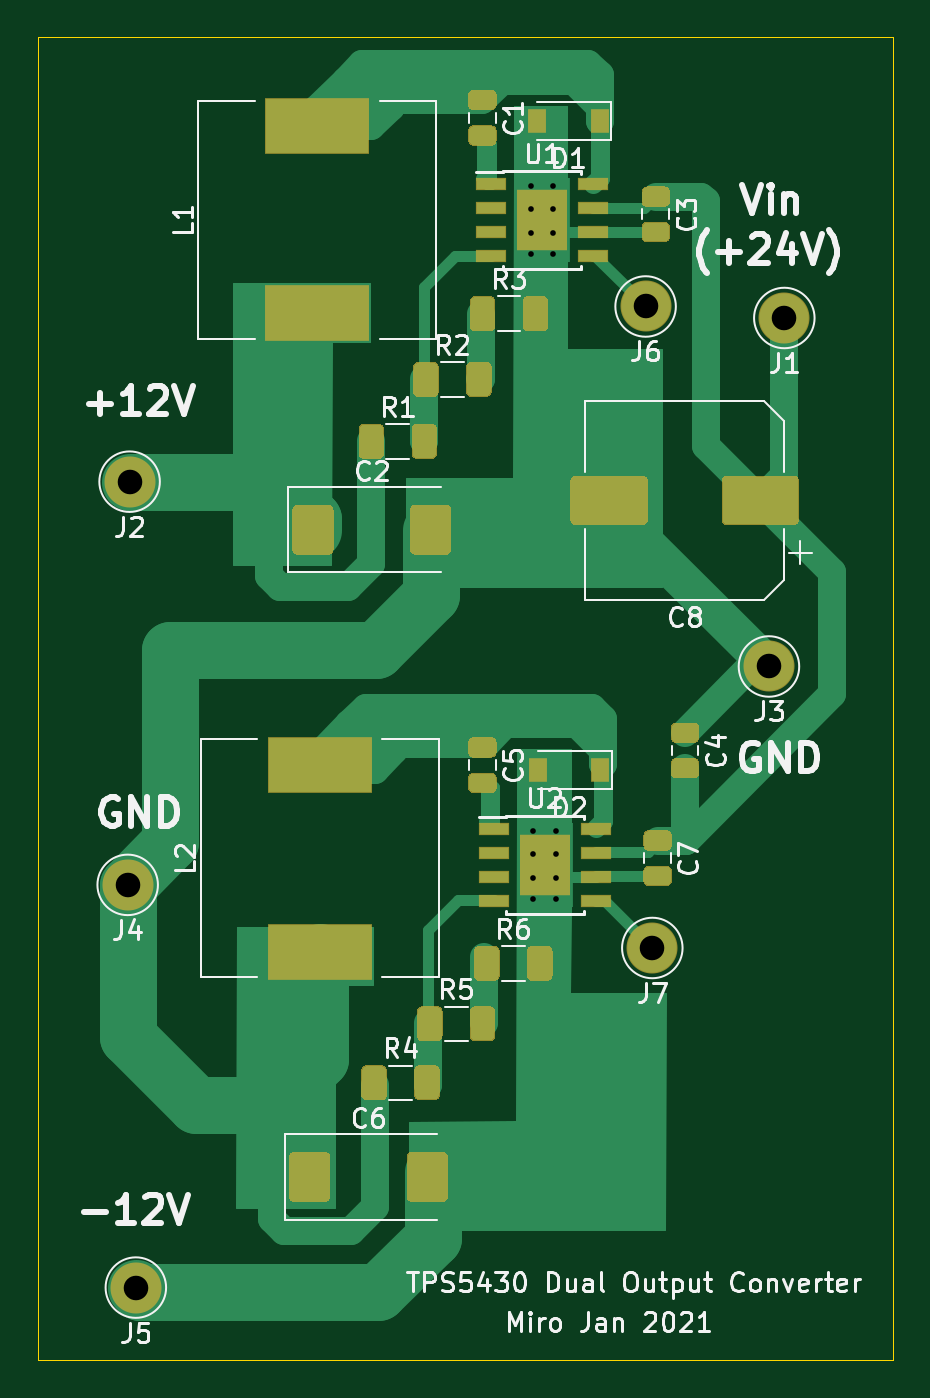
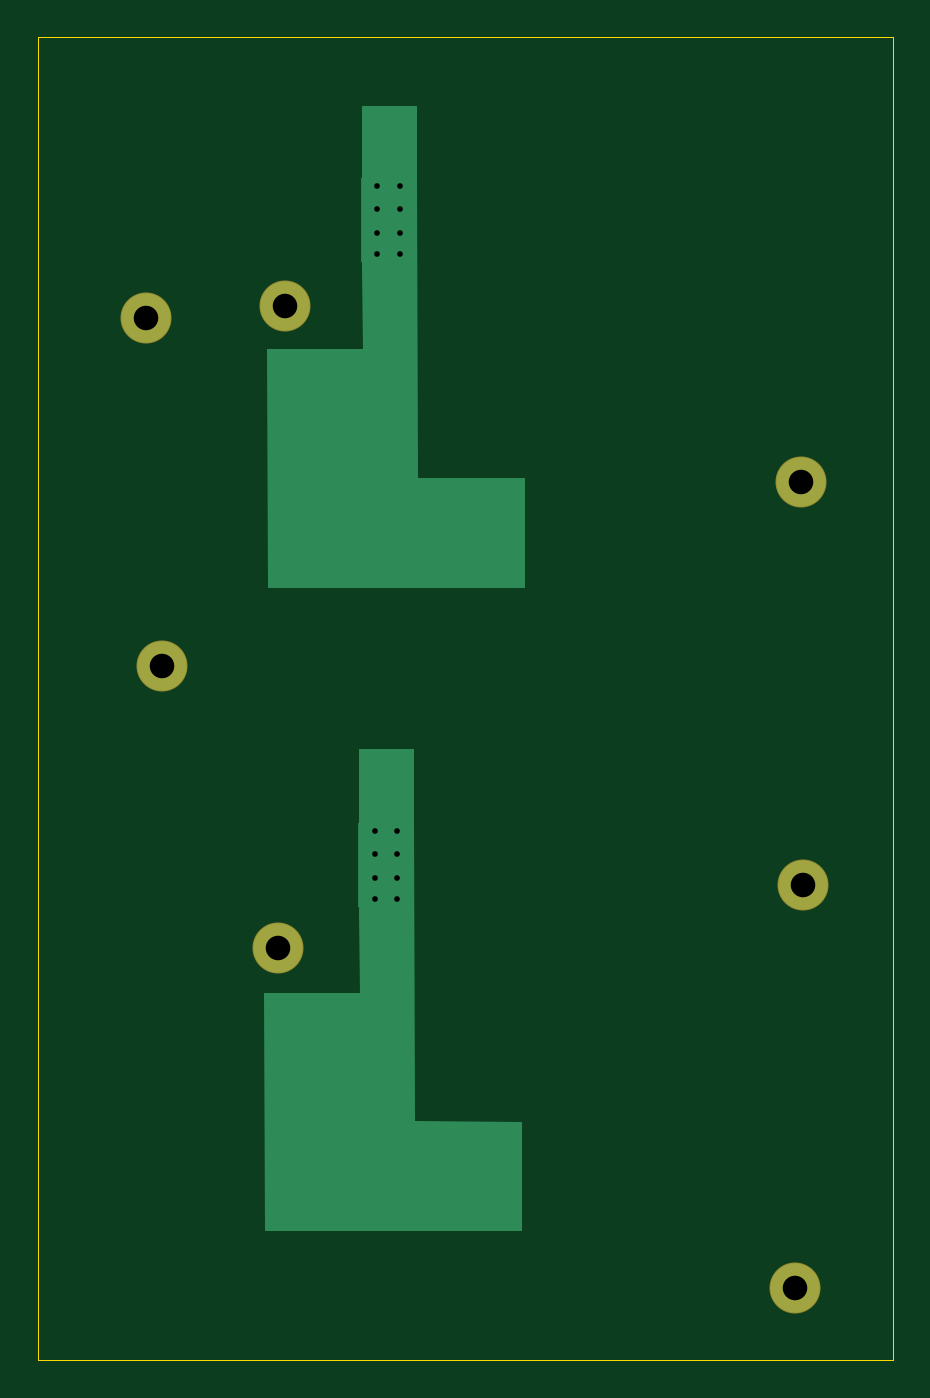
Circuit board: 11 layer files. Board 45.2 x 70.0 mm.
- bottom_copper: Dual Output Converter-B_Cu.gbr (2837 bytes)
- bottom_mask: Dual Output Converter-B_Mask.gbr (833 bytes)
- paste: Dual Output Converter-B_Paste.gbr (514 bytes)
- bottom_silk: Dual Output Converter-B_SilkS.gbr (515 bytes)
- outline: Dual Output Converter-Edge_Cuts.gbr (744 bytes)
- top_copper: Dual Output Converter-F_Cu.gbr (25219 bytes)
- top_mask: Dual Output Converter-F_Mask.gbr (11224 bytes)
- paste: Dual Output Converter-F_Paste.gbr (10905 bytes)
- top_silk: Dual Output Converter-F_SilkS.gbr (34836 bytes)
- drill: Dual Output Converter-NPTH.drl (322 bytes)
- drill: Dual Output Converter-PTH.drl (713 bytes)

=== bottom_copper: Dual Output Converter-B_Cu.gbr ===
%TF.GenerationSoftware,KiCad,Pcbnew,5.1.6-c6e7f7d~87~ubuntu18.04.1*%
%TF.CreationDate,2021-01-11T16:49:14+13:00*%
%TF.ProjectId,Dual Output Converter,4475616c-204f-4757-9470-757420436f6e,rev?*%
%TF.SameCoordinates,Original*%
%TF.FileFunction,Copper,L2,Bot*%
%TF.FilePolarity,Positive*%
%FSLAX46Y46*%
G04 Gerber Fmt 4.6, Leading zero omitted, Abs format (unit mm)*
G04 Created by KiCad (PCBNEW 5.1.6-c6e7f7d~87~ubuntu18.04.1) date 2021-01-11 16:49:14*
%MOMM*%
%LPD*%
G01*
G04 APERTURE LIST*
%TA.AperFunction,NonConductor*%
%ADD10C,0.100000*%
%TD*%
%TA.AperFunction,ComponentPad*%
%ADD11C,2.600000*%
%TD*%
%TA.AperFunction,Conductor*%
%ADD12R,2.950000X4.500000*%
%TD*%
%TA.AperFunction,ViaPad*%
%ADD13C,0.600000*%
%TD*%
G04 APERTURE END LIST*
D10*
G36*
X92303600Y-98044000D02*
G01*
X92278200Y-102387400D01*
X97332800Y-102387400D01*
X97307400Y-114909600D01*
X83820000Y-114909600D01*
X83794600Y-109220000D01*
X89484200Y-109194600D01*
X89509600Y-93218000D01*
X89509600Y-89509600D01*
X92303600Y-89509600D01*
X92303600Y-98044000D01*
G37*
X92303600Y-98044000D02*
X92278200Y-102387400D01*
X97332800Y-102387400D01*
X97307400Y-114909600D01*
X83820000Y-114909600D01*
X83794600Y-109220000D01*
X89484200Y-109194600D01*
X89509600Y-93218000D01*
X89509600Y-89509600D01*
X92303600Y-89509600D01*
X92303600Y-98044000D01*
G36*
X92151200Y-63982600D02*
G01*
X92125800Y-68326000D01*
X97180400Y-68326000D01*
X97155000Y-80848200D01*
X83667600Y-80848200D01*
X83642200Y-75158600D01*
X89331800Y-75133200D01*
X89357200Y-59156600D01*
X89357200Y-55448200D01*
X92151200Y-55448200D01*
X92151200Y-63982600D01*
G37*
X92151200Y-63982600D02*
X92125800Y-68326000D01*
X97180400Y-68326000D01*
X97155000Y-80848200D01*
X83667600Y-80848200D01*
X83642200Y-75158600D01*
X89331800Y-75133200D01*
X89357200Y-59156600D01*
X89357200Y-55448200D01*
X92151200Y-55448200D01*
X92151200Y-63982600D01*
D11*
%TO.P,J1,1*%
%TO.N,Net-(C3-Pad1)*%
X103632000Y-66624200D03*
%TD*%
%TO.P,J2,1*%
%TO.N,Net-(C2-Pad1)*%
X68986400Y-75285600D03*
%TD*%
%TO.P,J3,1*%
%TO.N,Net-(C2-Pad2)*%
X102819200Y-85064600D03*
%TD*%
%TO.P,J4,1*%
%TO.N,Net-(C2-Pad2)*%
X68884800Y-96621600D03*
%TD*%
%TO.P,J5,1*%
%TO.N,Net-(C6-Pad2)*%
X69316600Y-117932200D03*
%TD*%
%TO.P,J6,1*%
%TO.N,Net-(J6-Pad1)*%
X96291400Y-66014600D03*
%TD*%
%TO.P,J7,1*%
%TO.N,Net-(J7-Pad1)*%
X96647000Y-99961200D03*
%TD*%
D12*
%TO.N,Net-(C2-Pad2)*%
%TO.C,U1*%
X90805000Y-61442600D03*
D13*
X90205000Y-59642600D03*
X90205000Y-60842600D03*
X91405000Y-60842600D03*
X91405000Y-59642600D03*
X90205000Y-63242600D03*
X90205000Y-62142600D03*
X91405000Y-62142600D03*
X91405000Y-63242600D03*
%TD*%
%TO.N,Net-(C6-Pad2)*%
%TO.C,U2*%
X91557400Y-97367000D03*
X91557400Y-96267000D03*
X90357400Y-96267000D03*
X90357400Y-97367000D03*
X91557400Y-93767000D03*
X91557400Y-94967000D03*
X90357400Y-94967000D03*
X90357400Y-93767000D03*
D12*
X90957400Y-95567000D03*
%TD*%
M02*

=== bottom_mask: Dual Output Converter-B_Mask.gbr ===
%TF.GenerationSoftware,KiCad,Pcbnew,5.1.6-c6e7f7d~87~ubuntu18.04.1*%
%TF.CreationDate,2021-01-11T16:49:14+13:00*%
%TF.ProjectId,Dual Output Converter,4475616c-204f-4757-9470-757420436f6e,rev?*%
%TF.SameCoordinates,Original*%
%TF.FileFunction,Soldermask,Bot*%
%TF.FilePolarity,Negative*%
%FSLAX46Y46*%
G04 Gerber Fmt 4.6, Leading zero omitted, Abs format (unit mm)*
G04 Created by KiCad (PCBNEW 5.1.6-c6e7f7d~87~ubuntu18.04.1) date 2021-01-11 16:49:14*
%MOMM*%
%LPD*%
G01*
G04 APERTURE LIST*
%ADD10C,2.700000*%
G04 APERTURE END LIST*
D10*
%TO.C,J1*%
X103632000Y-66624200D03*
%TD*%
%TO.C,J2*%
X68986400Y-75285600D03*
%TD*%
%TO.C,J3*%
X102819200Y-85064600D03*
%TD*%
%TO.C,J4*%
X68884800Y-96621600D03*
%TD*%
%TO.C,J5*%
X69316600Y-117932200D03*
%TD*%
%TO.C,J6*%
X96291400Y-66014600D03*
%TD*%
%TO.C,J7*%
X96647000Y-99961200D03*
%TD*%
M02*

=== paste: Dual Output Converter-B_Paste.gbr ===
%TF.GenerationSoftware,KiCad,Pcbnew,5.1.6-c6e7f7d~87~ubuntu18.04.1*%
%TF.CreationDate,2021-01-11T16:49:14+13:00*%
%TF.ProjectId,Dual Output Converter,4475616c-204f-4757-9470-757420436f6e,rev?*%
%TF.SameCoordinates,Original*%
%TF.FileFunction,Paste,Bot*%
%TF.FilePolarity,Positive*%
%FSLAX46Y46*%
G04 Gerber Fmt 4.6, Leading zero omitted, Abs format (unit mm)*
G04 Created by KiCad (PCBNEW 5.1.6-c6e7f7d~87~ubuntu18.04.1) date 2021-01-11 16:49:14*
%MOMM*%
%LPD*%
G01*
G04 APERTURE LIST*
G04 APERTURE END LIST*
M02*

=== bottom_silk: Dual Output Converter-B_SilkS.gbr ===
%TF.GenerationSoftware,KiCad,Pcbnew,5.1.6-c6e7f7d~87~ubuntu18.04.1*%
%TF.CreationDate,2021-01-11T16:49:14+13:00*%
%TF.ProjectId,Dual Output Converter,4475616c-204f-4757-9470-757420436f6e,rev?*%
%TF.SameCoordinates,Original*%
%TF.FileFunction,Legend,Bot*%
%TF.FilePolarity,Positive*%
%FSLAX46Y46*%
G04 Gerber Fmt 4.6, Leading zero omitted, Abs format (unit mm)*
G04 Created by KiCad (PCBNEW 5.1.6-c6e7f7d~87~ubuntu18.04.1) date 2021-01-11 16:49:14*
%MOMM*%
%LPD*%
G01*
G04 APERTURE LIST*
G04 APERTURE END LIST*
M02*

=== outline: Dual Output Converter-Edge_Cuts.gbr ===
%TF.GenerationSoftware,KiCad,Pcbnew,5.1.6-c6e7f7d~87~ubuntu18.04.1*%
%TF.CreationDate,2021-01-11T16:49:14+13:00*%
%TF.ProjectId,Dual Output Converter,4475616c-204f-4757-9470-757420436f6e,rev?*%
%TF.SameCoordinates,Original*%
%TF.FileFunction,Profile,NP*%
%FSLAX46Y46*%
G04 Gerber Fmt 4.6, Leading zero omitted, Abs format (unit mm)*
G04 Created by KiCad (PCBNEW 5.1.6-c6e7f7d~87~ubuntu18.04.1) date 2021-01-11 16:49:14*
%MOMM*%
%LPD*%
G01*
G04 APERTURE LIST*
%TA.AperFunction,Profile*%
%ADD10C,0.050000*%
%TD*%
G04 APERTURE END LIST*
D10*
X109372400Y-121767600D02*
X64135000Y-121767600D01*
X109372400Y-51739800D02*
X109372400Y-121767600D01*
X64135000Y-51739800D02*
X109372400Y-51739800D01*
X64135000Y-121767600D02*
X64135000Y-51739800D01*
M02*

=== top_copper: Dual Output Converter-F_Cu.gbr (25219 bytes, source omitted) ===
=== top_mask: Dual Output Converter-F_Mask.gbr (11224 bytes, source omitted) ===
=== paste: Dual Output Converter-F_Paste.gbr (10905 bytes, source omitted) ===
=== top_silk: Dual Output Converter-F_SilkS.gbr (34836 bytes, source omitted) ===
=== drill: Dual Output Converter-NPTH.drl ===
M48
; DRILL file {KiCad 5.1.6-c6e7f7d~87~ubuntu18.04.1} date Mon Jan 11 16:48:50 2021
; FORMAT={-:-/ absolute / metric / decimal}
; #@! TF.CreationDate,2021-01-11T16:48:50+13:00
; #@! TF.GenerationSoftware,Kicad,Pcbnew,5.1.6-c6e7f7d~87~ubuntu18.04.1
; #@! TF.FileFunction,NonPlated,1,2,NPTH
FMAT,2
METRIC
%
G90
G05
T0
M30

=== drill: Dual Output Converter-PTH.drl ===
M48
; DRILL file {KiCad 5.1.6-c6e7f7d~87~ubuntu18.04.1} date Mon Jan 11 16:48:50 2021
; FORMAT={-:-/ absolute / metric / decimal}
; #@! TF.CreationDate,2021-01-11T16:48:50+13:00
; #@! TF.GenerationSoftware,Kicad,Pcbnew,5.1.6-c6e7f7d~87~ubuntu18.04.1
; #@! TF.FileFunction,Plated,1,2,PTH
FMAT,2
METRIC
T1C0.300
T2C1.300
%
G90
G05
T1
X90.357Y-93.767
X90.357Y-94.967
X90.357Y-96.267
X90.357Y-97.367
X91.557Y-93.767
X91.557Y-94.967
X91.557Y-96.267
X91.557Y-97.367
X90.205Y-59.643
X90.205Y-60.843
X90.205Y-62.143
X90.205Y-63.243
X91.405Y-59.643
X91.405Y-60.843
X91.405Y-62.143
X91.405Y-63.243
T2
X68.885Y-96.622
X96.291Y-66.015
X103.632Y-66.624
X69.317Y-117.932
X96.647Y-99.961
X68.986Y-75.286
X102.819Y-85.065
T0
M30

